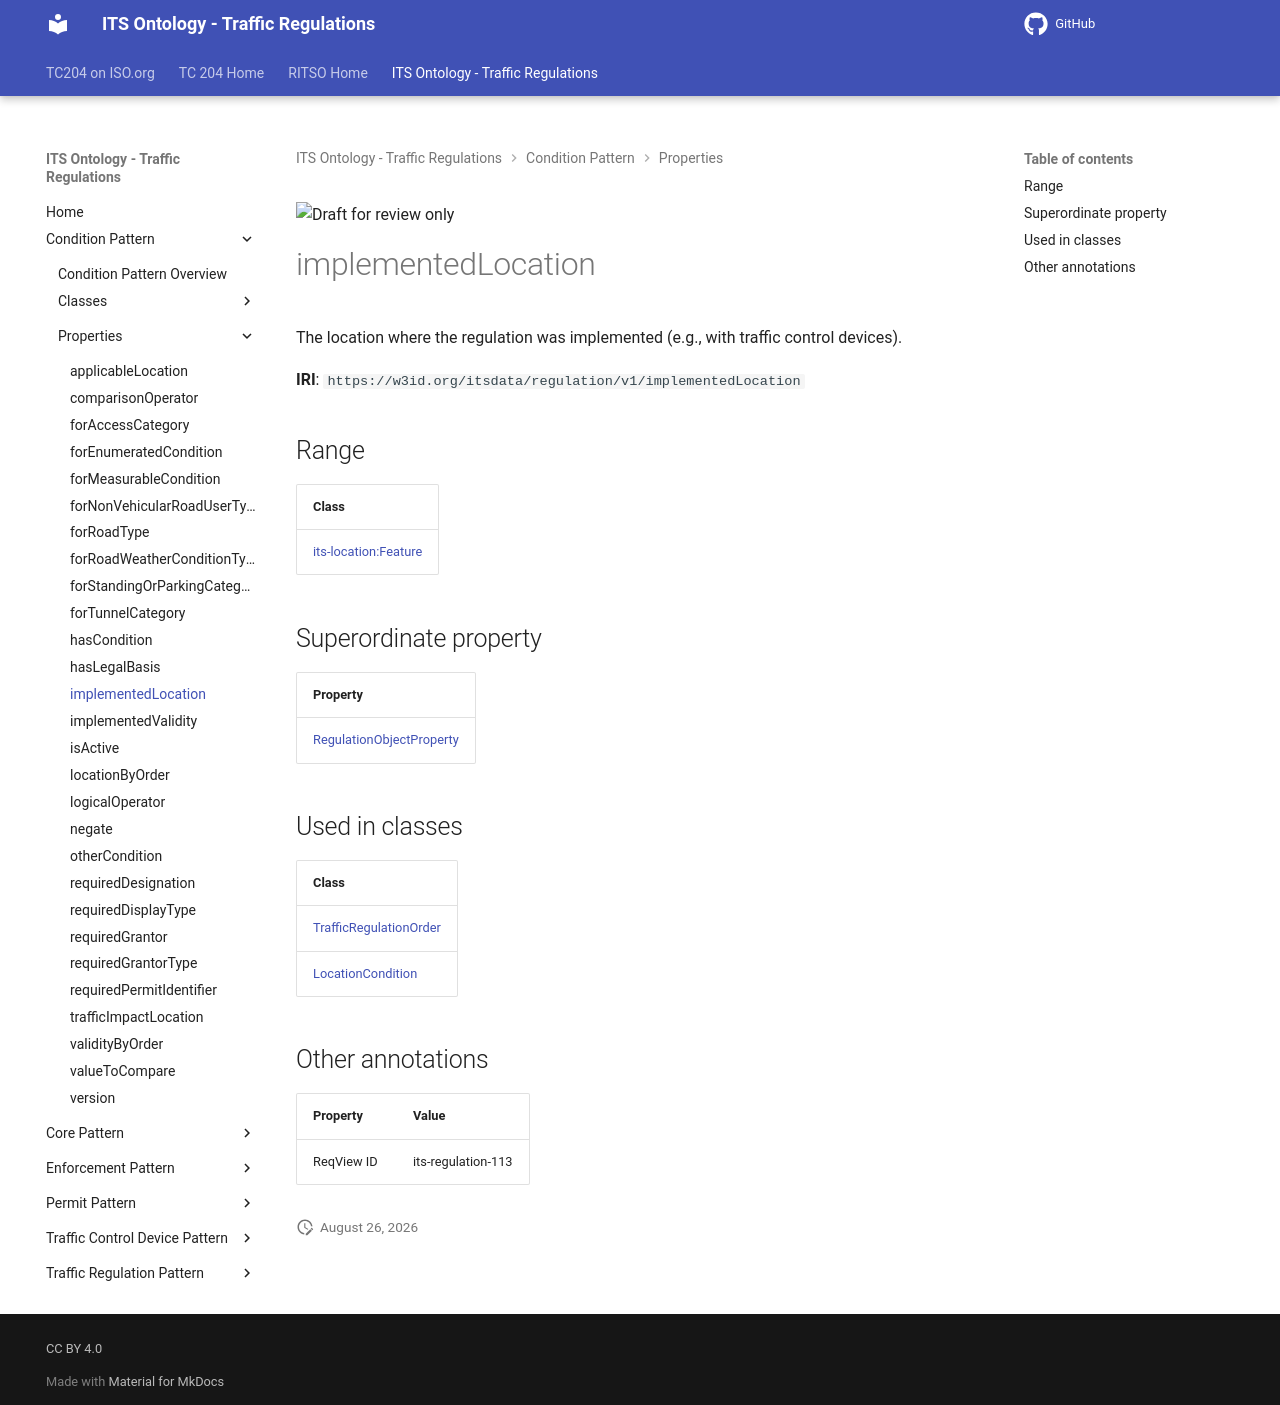

repository: ISO-TC204/ontology-its-regulation · page: v0.0.3-alpha.3/properties/implementedLocation/index.html · generator: mkdocs

![Draft for review only](https://isotc204.org/assets/img/draft_for_review.svg)

# implementedLocation

The location where the regulation was implemented (e.g., with traffic control devices).

**IRI**: `https://w3id.org/itsdata/regulation/v1/implementedLocation`

## Range

| Class |
|-------|
| [its-location:Feature](https://w3id.org/itsdata/location/v1/Feature) |

## Superordinate property

| Property |
|-------|
| [RegulationObjectProperty](RegulationObjectProperty.md) |

## Used in classes

| Class |
|-------|
| [TrafficRegulationOrder](../classes/TrafficRegulationOrder.md) |
| [LocationCondition](../classes/LocationCondition.md) |

## Other annotations

| Property | Value |
|----------|-------|
| ReqView ID | its-regulation-113 |
